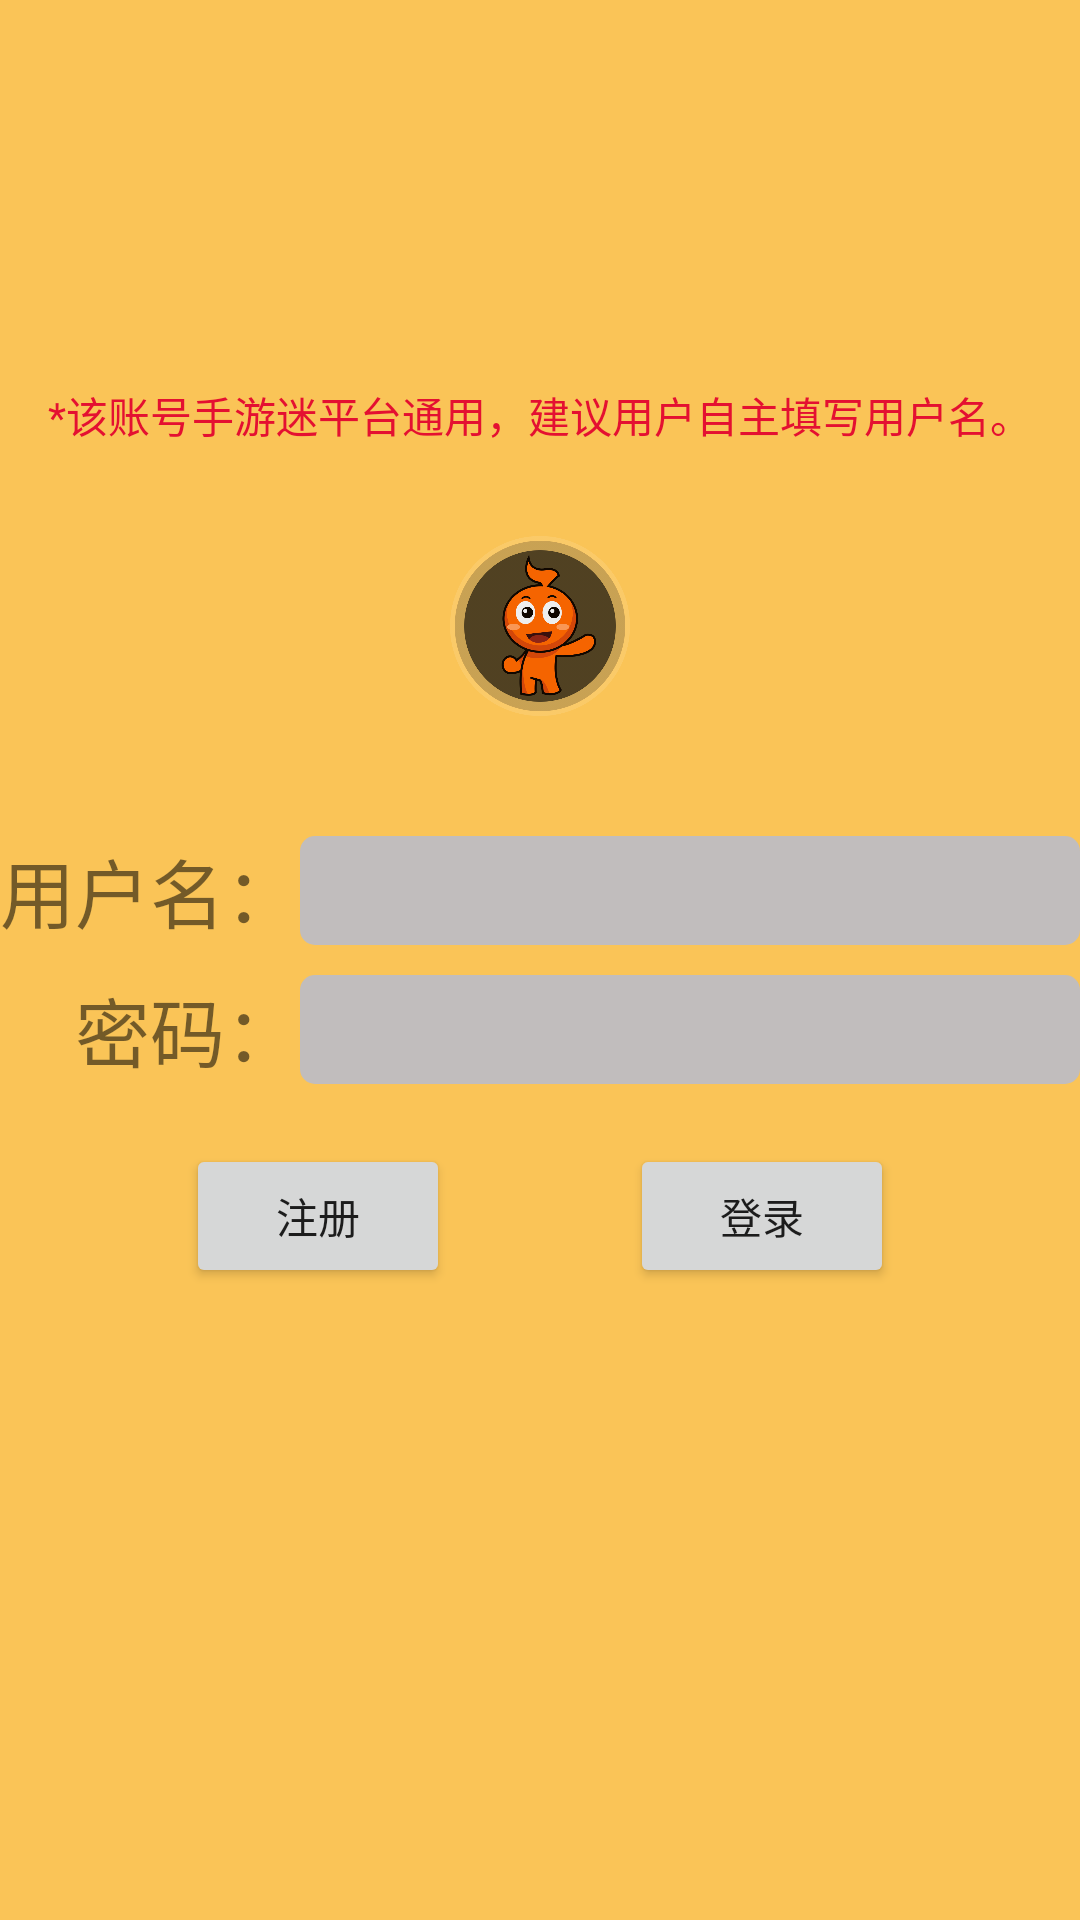

Produce the Android XML layout that renders to this screen, including the resource entries it uses.
<!-- AndroidManifest.xml: application theme AppTheme -->
<!-- res/layout/activity_register.xml -->
<?xml version="1.0" encoding="utf-8"?>
<RelativeLayout xmlns:android="http://schemas.android.com/apk/res/android"
    android:orientation="vertical" android:layout_width="match_parent"
    android:layout_height="match_parent"
    android:background="#abfbaa08">
    <ImageView
        android:id="@+id/iv_register"
        android:layout_width="60dp"
        android:layout_height="60dp"
        android:background="@mipmap/hezi"
        android:layout_centerHorizontal="true"
        android:layout_above="@+id/rl_register"
        android:layout_marginBottom="40dp"/>

    <RelativeLayout
        android:id="@+id/rl_register"
        android:layout_width="wrap_content"
        android:layout_height="wrap_content"
        android:layout_centerVertical="true"
        android:layout_centerHorizontal="true">
        <TextView
            android:id="@+id/tv_yonghuming"
            android:layout_width="wrap_content"
            android:layout_height="wrap_content"
            android:text="用户名："
            android:textSize="25dp"/>
        <EditText
            android:id="@+id/ed_username"
            android:layout_width="match_parent"
            android:layout_height="wrap_content"
            android:layout_alignTop="@+id/tv_yonghuming"
            android:layout_alignBottom="@+id/tv_yonghuming"
            android:layout_toRightOf="@+id/tv_yonghuming"
            android:background="@drawable/yj_white_bg"/>
        <TextView
            android:id="@+id/tv_mima"
            android:layout_below="@+id/tv_yonghuming"
            android:layout_width="wrap_content"
            android:layout_height="wrap_content"
            android:text="密码："
            android:textSize="25dp"
            android:layout_marginTop="10dp"
            android:layout_alignRight="@+id/tv_yonghuming"/>
        <EditText
            android:id="@+id/ed_password"
            android:layout_width="match_parent"
            android:layout_height="wrap_content"
            android:layout_alignTop="@+id/tv_mima"
            android:layout_alignBottom="@+id/tv_mima"
            android:layout_toRightOf="@+id/tv_yonghuming"
            android:background="@drawable/yj_white_bg"/>
    </RelativeLayout>
    <Button
        android:id="@+id/bt_register"
        android:layout_width="wrap_content"
        android:layout_height="wrap_content"
        android:layout_below="@+id/rl_register"
        android:layout_marginTop="20dp"
        android:layout_toLeftOf="@+id/iv_register"
        android:text="注册"/>
    <Button
        android:id="@+id/bt_login"
        android:layout_width="wrap_content"
        android:layout_height="wrap_content"
        android:layout_below="@+id/rl_register"
        android:layout_marginTop="20dp"
        android:layout_toRightOf="@+id/iv_register"
        android:text="登录"/>
    <TextView
        android:layout_width="wrap_content"
        android:layout_height="wrap_content"
        android:layout_above="@+id/iv_register"
        android:layout_centerHorizontal="true"
        android:layout_marginBottom="30dp"
        android:text="@string/register"
        android:textColor="@color/colorRed"/>

</RelativeLayout>
<!-- resources referenced by this layout -->
<resources>
  <color name="colorRed">#fce40d31</color>
  <!-- drawable yj_white_bg (drawable) -->
  <?xml version="1.0" encoding="utf-8"?>
  <shape xmlns:android="http://schemas.android.com/apk/res/android" >
      <solid android:color="#FFC1BDBD"/>
      <corners 
          android:topLeftRadius="5dp"
          android:topRightRadius="5dp"    
          android:bottomRightRadius="5dp"   
          android:bottomLeftRadius="5dp"
          />
  
  </shape>
  <!-- mipmap hezi: png bitmap (mipmap-hdpi, 78044 bytes) -->
  <string name="register">  *该账号手游迷平台通用，建议用户自主填写用户名。</string>
  <style name="AppTheme" parent="Theme.AppCompat.Light.DarkActionBar">
          
          <item name="colorPrimary">@color/colorPrimary</item>
          <item name="colorPrimaryDark">@color/colorPrimaryDark</item>
          <item name="colorAccent">@color/colorAccent</item>
          <item name="windowNoTitle">true</item>
      </style>
  <color name="colorPrimary">#3F51B5</color>
  <color name="colorPrimaryDark">#303F9F</color>
  <color name="colorAccent">#FF4081</color>
</resources>
